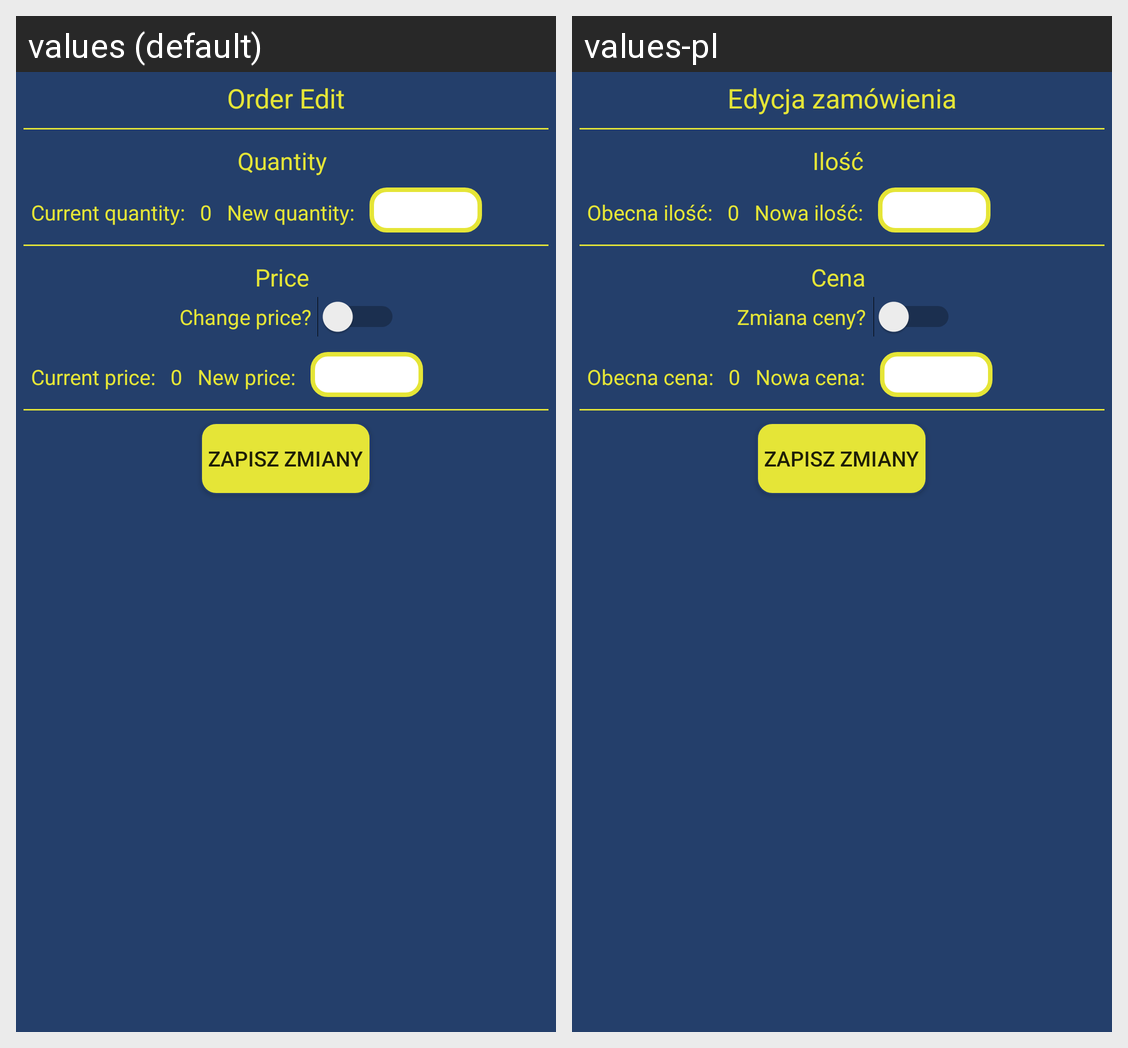

This grid shows one Android layout under two languages. Give, for every string resource on the screen, its name, the default text and each shown locale's text.
Android screen res/layout/activity_edit_order.xml rendered under 2 locales, left to right: values (default), values-pl. Device: Nexus 5 (rendered at 1080×1920; each locale shown at half size, 540×960, under a caption strip naming it); theme AppTheme.
Strings drawn on this screen, with the default value and each locale's value (text and hints the layout hard-codes, and strings that could not be matched under every locale, appear in the picture but are not listed):

act_update_title
  values: Order Edit
  values-pl: Edycja zamówienia

act_update_quantity_title
  values: Quantity
  values-pl: Ilość

act_update_current_quantity
  values: Current quantity:
  values-pl: Obecna ilość:

act_update_new_quantity
  values: New quantity:
  values-pl: Nowa ilość:

act_update_price_title
  values: Price
  values-pl: Cena

act_update_siwtcher_price
  values: Change price?
  values-pl: Zmiana ceny?

act_update_current_price
  values: Current price:
  values-pl: Obecna cena:

act_update_new_price
  values: New price:
  values-pl: Nowa cena:
